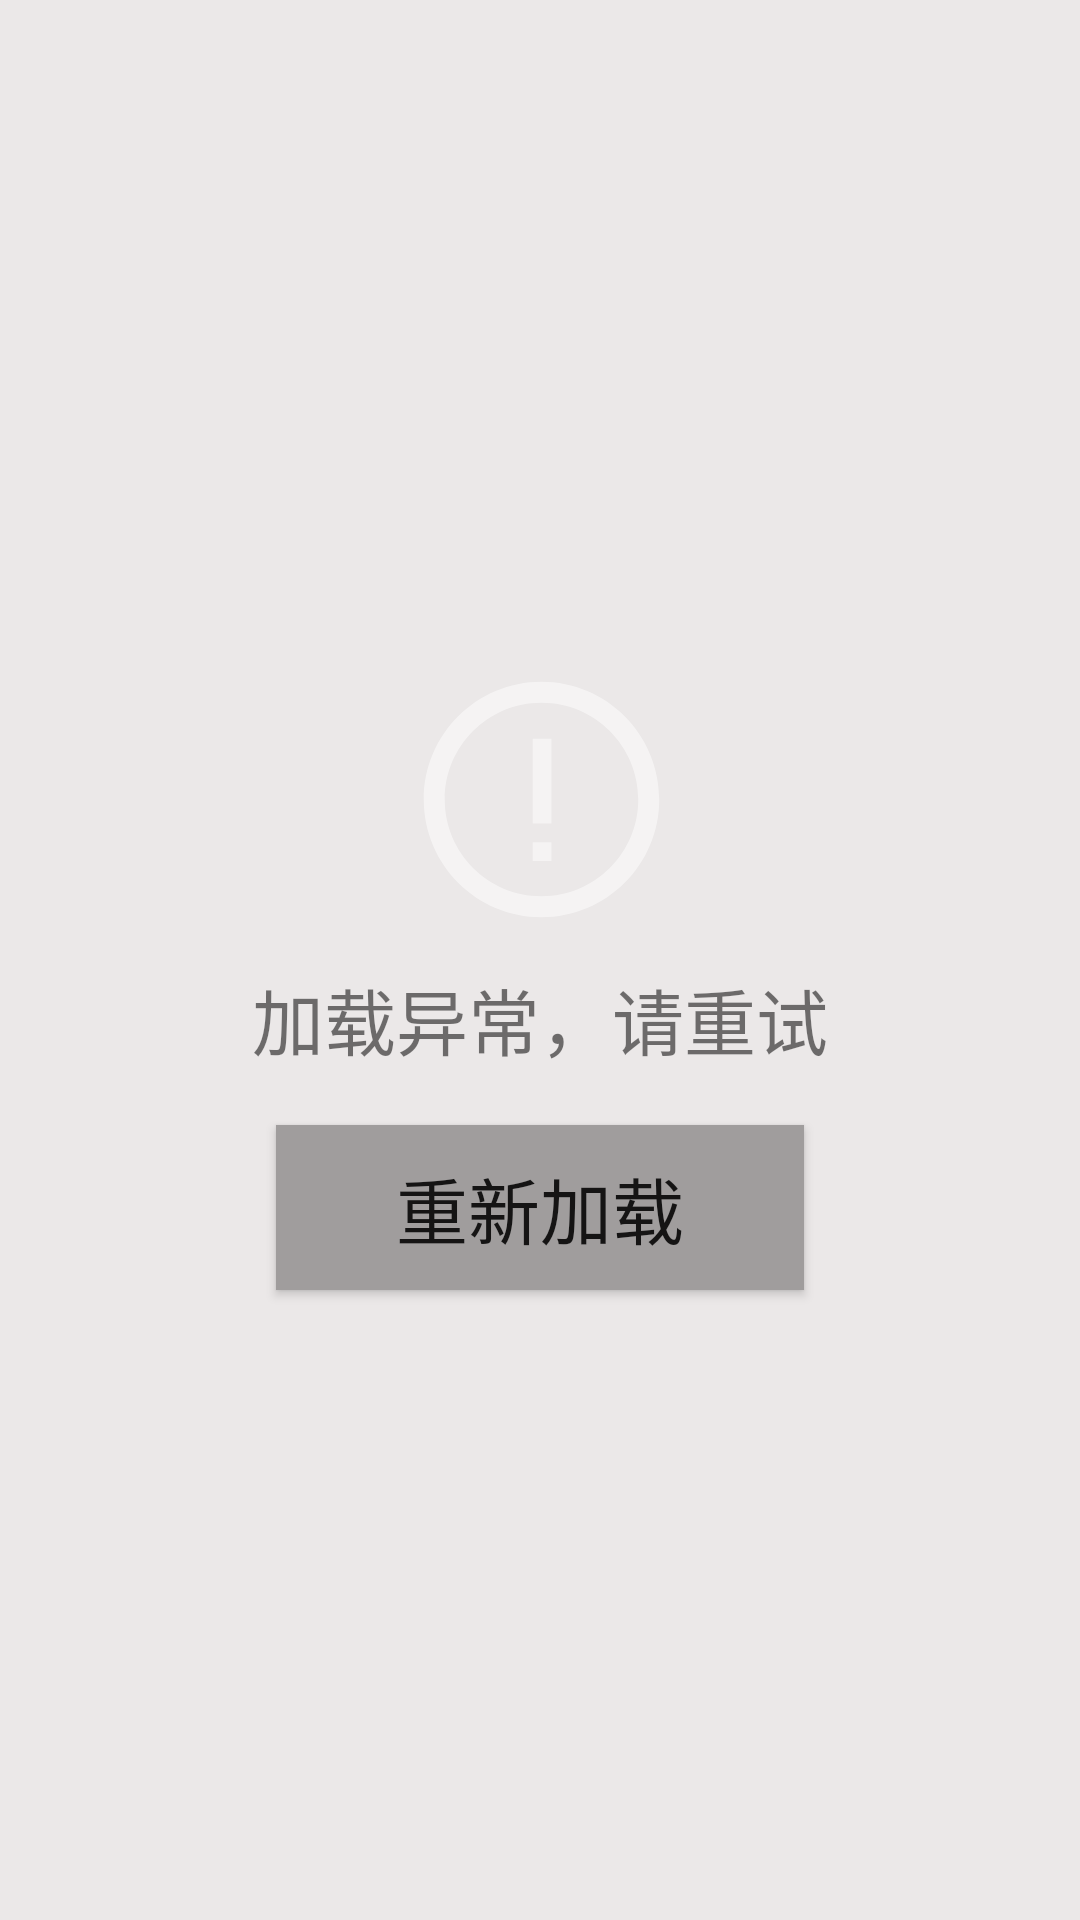

Android layout source for this screen:
<!-- AndroidManifest.xml: application theme Theme.Paging3Demo -->
<!-- res/layout/layout_error.xml -->
<?xml version="1.0" encoding="utf-8"?>
<androidx.constraintlayout.widget.ConstraintLayout xmlns:android="http://schemas.android.com/apk/res/android"
    android:layout_width="match_parent"
    android:layout_height="match_parent"
    android:background="@color/F2EAE7E7"
    xmlns:app="http://schemas.android.com/apk/res-auto">

    <ImageView
        android:id="@+id/ivEmpty"
        android:layout_width="wrap_content"
        android:layout_height="wrap_content"
        android:src="@drawable/ic_net_error"
        app:layout_constraintBottom_toTopOf="@id/emptyText"
        app:layout_constraintEnd_toEndOf="parent"
        app:layout_constraintStart_toStartOf="parent"
        app:layout_constraintTop_toTopOf="parent"
        app:layout_constraintVertical_chainStyle="packed" />

    <TextView
        android:id="@+id/emptyText"
        android:layout_width="wrap_content"
        android:layout_height="wrap_content"
        android:text="@string/load_error_retry"
        android:textSize="24sp"
        app:layout_constraintBottom_toBottomOf="@id/btnRetry"
        app:layout_constraintEnd_toEndOf="parent"
        app:layout_constraintStart_toStartOf="parent"
        app:layout_constraintTop_toBottomOf="@id/ivEmpty" />

    <Button
        android:id="@+id/btnRetry"
        android:layout_width="wrap_content"
        android:layout_height="wrap_content"
        android:background="@color/A09D9D"
        android:layout_marginTop="18dp"
        android:paddingTop="10dp"
        android:paddingBottom="10dp"
        android:paddingStart="40dp"
        android:paddingEnd="40dp"
        android:text="@string/load_retry"
        android:textSize="24sp"
        app:layout_constraintStart_toStartOf="parent"
        app:layout_constraintEnd_toEndOf="parent"
        app:layout_constraintTop_toBottomOf="@id/emptyText"
        app:layout_constraintBottom_toBottomOf="parent" />


</androidx.constraintlayout.widget.ConstraintLayout>
<!-- resources referenced by this layout -->
<resources>
  <color name="A09D9D">#A09D9D</color>
  <color name="F2EAE7E7">#F2EAE7E7</color>
  <!-- drawable ic_net_error (drawable) -->
  <vector xmlns:android="http://schemas.android.com/apk/res/android"
      android:width="112dp"
      android:height="112dp"
      android:viewportWidth="112"
      android:viewportHeight="112">
    <path
        android:pathData="M56.5,17.25C78.18,17.25 95.75,34.82 95.75,56.5C95.75,78.18 78.18,95.75 56.5,95.75C34.82,95.75 17.25,78.18 17.25,56.5C17.25,34.82 34.82,17.25 56.5,17.25ZM56.5,24.25C38.69,24.25 24.25,38.69 24.25,56.5C24.25,74.31 38.69,88.75 56.5,88.75C74.31,88.75 88.75,74.31 88.75,56.5C88.75,38.69 74.31,24.25 56.5,24.25ZM59.81,70.78L59.81,77.03L53.56,77.03L53.56,70.78L59.81,70.78ZM59.81,36.29L59.81,64.52L53.56,64.52L53.56,36.29L59.81,36.29Z"
        android:strokeWidth="1"
        android:fillColor="#FFFFFF"
        android:fillAlpha="0.5"
        android:fillType="evenOdd"
        android:strokeColor="#00000000"/>
  </vector>
  <string name="load_error_retry">加载异常，请重试</string>
  <string name="load_retry">重新加载</string>
  <style name="Theme.Paging3Demo" parent="Theme.MaterialComponents.DayNight.Bridge">
          
          <item name="colorPrimary">@color/purple_500</item>
          <item name="colorPrimaryVariant">@color/purple_700</item>
          <item name="colorOnPrimary">@color/F2EAE7E7</item>
          
          <item name="colorSecondary">@color/teal_200</item>
          <item name="colorSecondaryVariant">@color/teal_700</item>
          <item name="colorOnSecondary">@color/black</item>
          
          <item name="android:statusBarColor">?attr/colorPrimaryVariant</item>
          
      </style>
  <color name="purple_500">#FF6200EE</color>
  <color name="purple_700">#FF3700B3</color>
  <color name="teal_200">#FF03DAC5</color>
  <color name="teal_700">#FF018786</color>
  <color name="black">#FF000000</color>
</resources>
